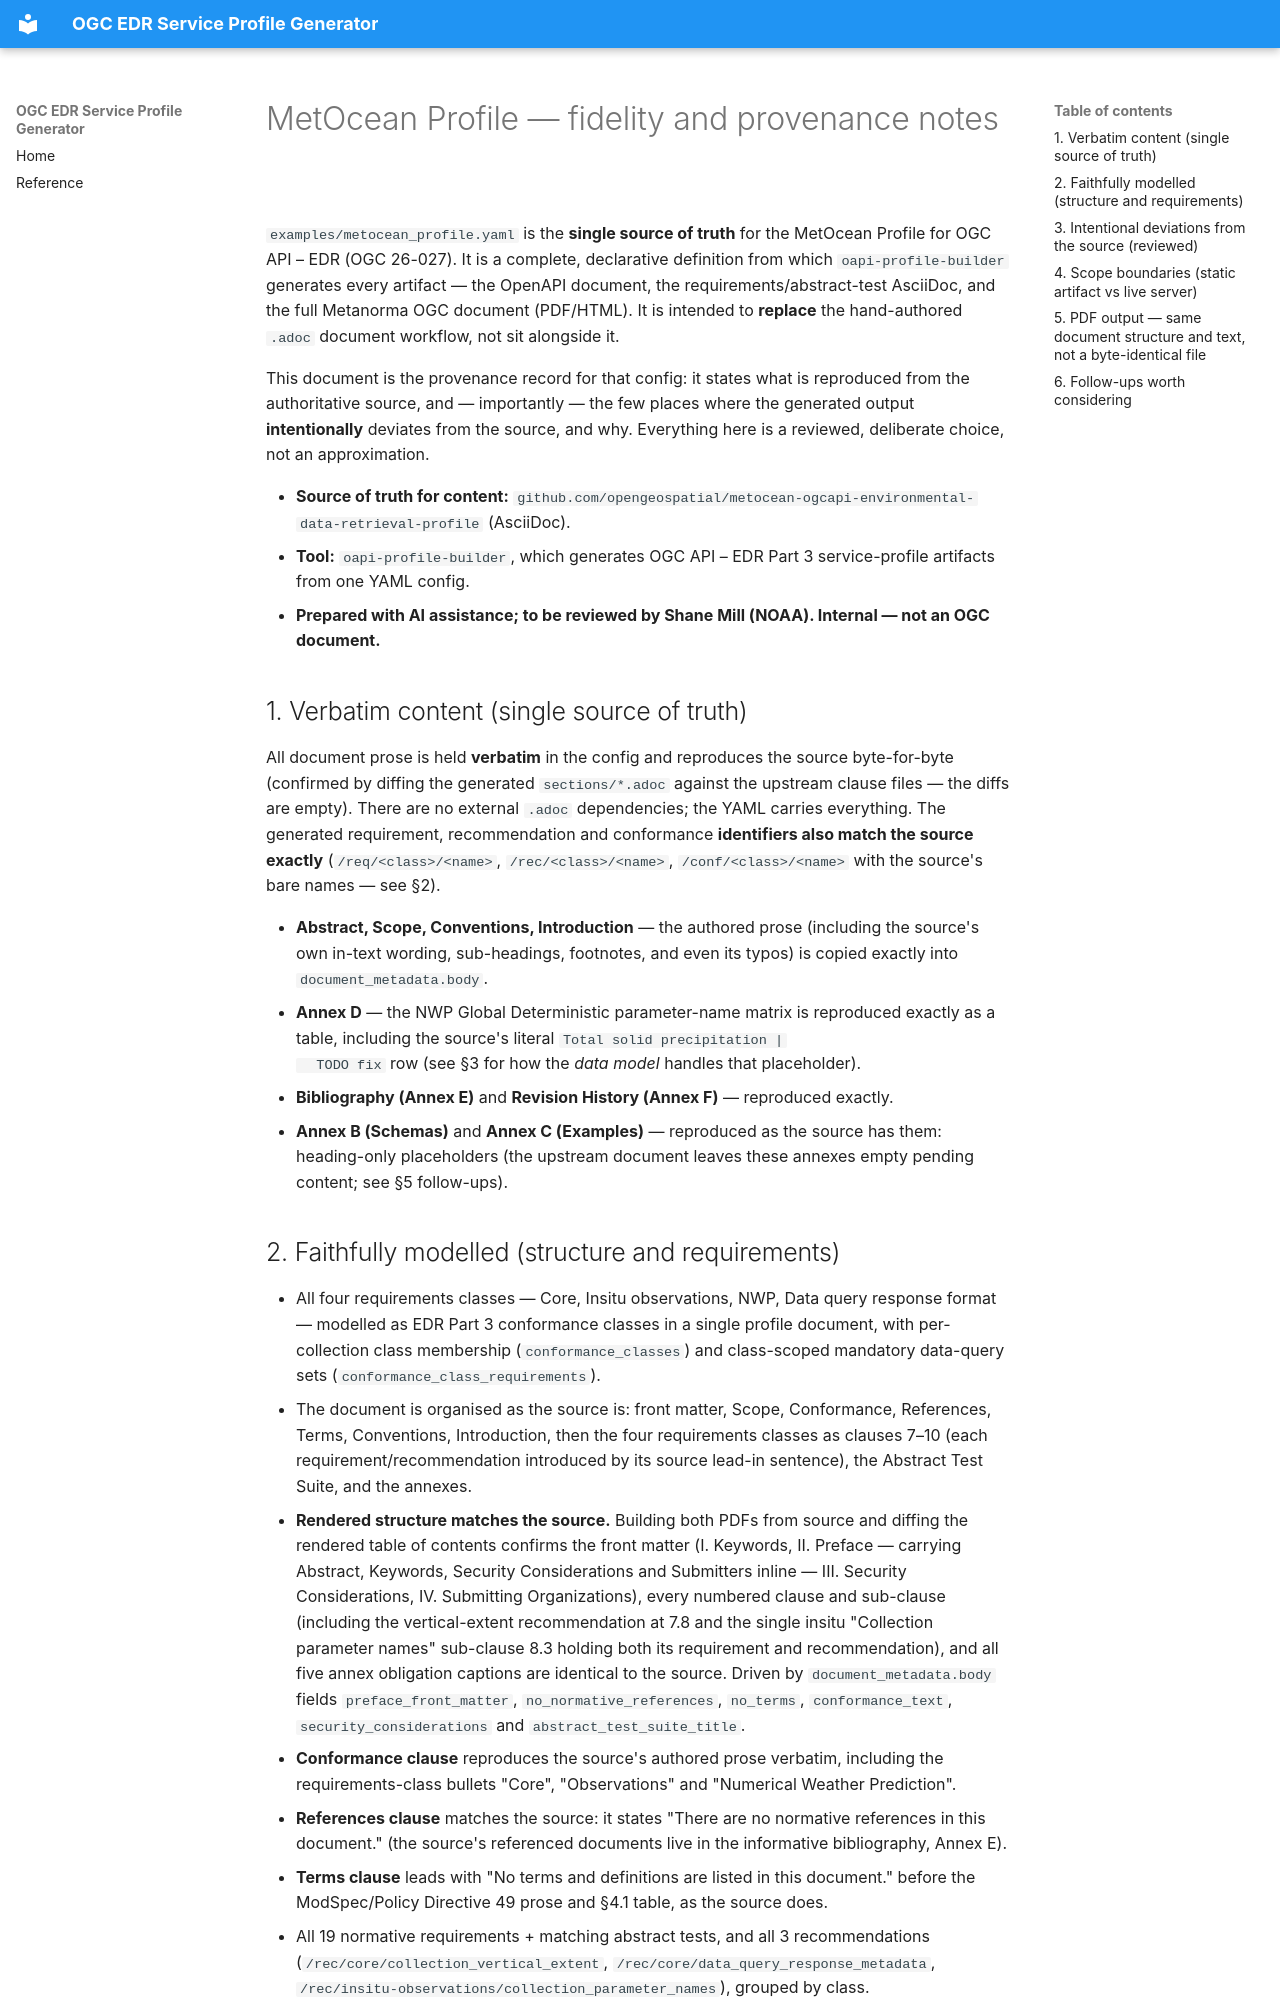

repository: ShaneMill1/OGC-API-Service-Profile-Builder · page: metocean-profile-fidelity/index.html · generator: mkdocs

# MetOcean Profile — fidelity and provenance notes

`examples/metocean_profile.yaml` is the **single source of truth** for the
MetOcean Profile for OGC API – EDR (OGC 26-027). It is a complete, declarative
definition from which `oapi-profile-builder` generates every artifact — the
OpenAPI document, the requirements/abstract-test AsciiDoc, and the full
Metanorma OGC document (PDF/HTML). It is intended to **replace** the
hand-authored `.adoc` document workflow, not sit alongside it.

This document is the provenance record for that config: it states what is
reproduced from the authoritative source, and — importantly — the few places
where the generated output **intentionally** deviates from the source, and why.
Everything here is a reviewed, deliberate choice, not an approximation.

- **Source of truth for content:** `github.com/opengeospatial/metocean-ogcapi-environmental-data-retrieval-profile` (AsciiDoc).
- **Tool:** `oapi-profile-builder`, which generates OGC API – EDR Part 3 service-profile artifacts from one YAML config.
- **Prepared with AI assistance; to be reviewed by Shane Mill (NOAA). Internal — not an OGC document.**

## 1. Verbatim content (single source of truth)

All document prose is held **verbatim** in the config and reproduces the source
byte-for-byte (confirmed by diffing the generated `sections/*.adoc` against the
upstream clause files — the diffs are empty). There are no external `.adoc`
dependencies; the YAML carries everything. The generated requirement,
recommendation and conformance **identifiers also match the source exactly**
(`/req/<class>/<name>`, `/rec/<class>/<name>`, `/conf/<class>/<name>` with the
source's bare names — see §2).

- **Abstract, Scope, Conventions, Introduction** — the authored prose (including
  the source's own in-text wording, sub-headings, footnotes, and even its
  typos) is copied exactly into `document_metadata.body`.
- **Annex D** — the NWP Global Deterministic parameter-name matrix is reproduced
  exactly as a table, including the source's literal `Total solid precipitation |
  TODO fix` row (see §3 for how the *data model* handles that placeholder).
- **Bibliography (Annex E)** and **Revision History (Annex F)** — reproduced
  exactly.
- **Annex B (Schemas)** and **Annex C (Examples)** — reproduced as the source
  has them: heading-only placeholders (the upstream document leaves these annexes
  empty pending content; see §5 follow-ups).
